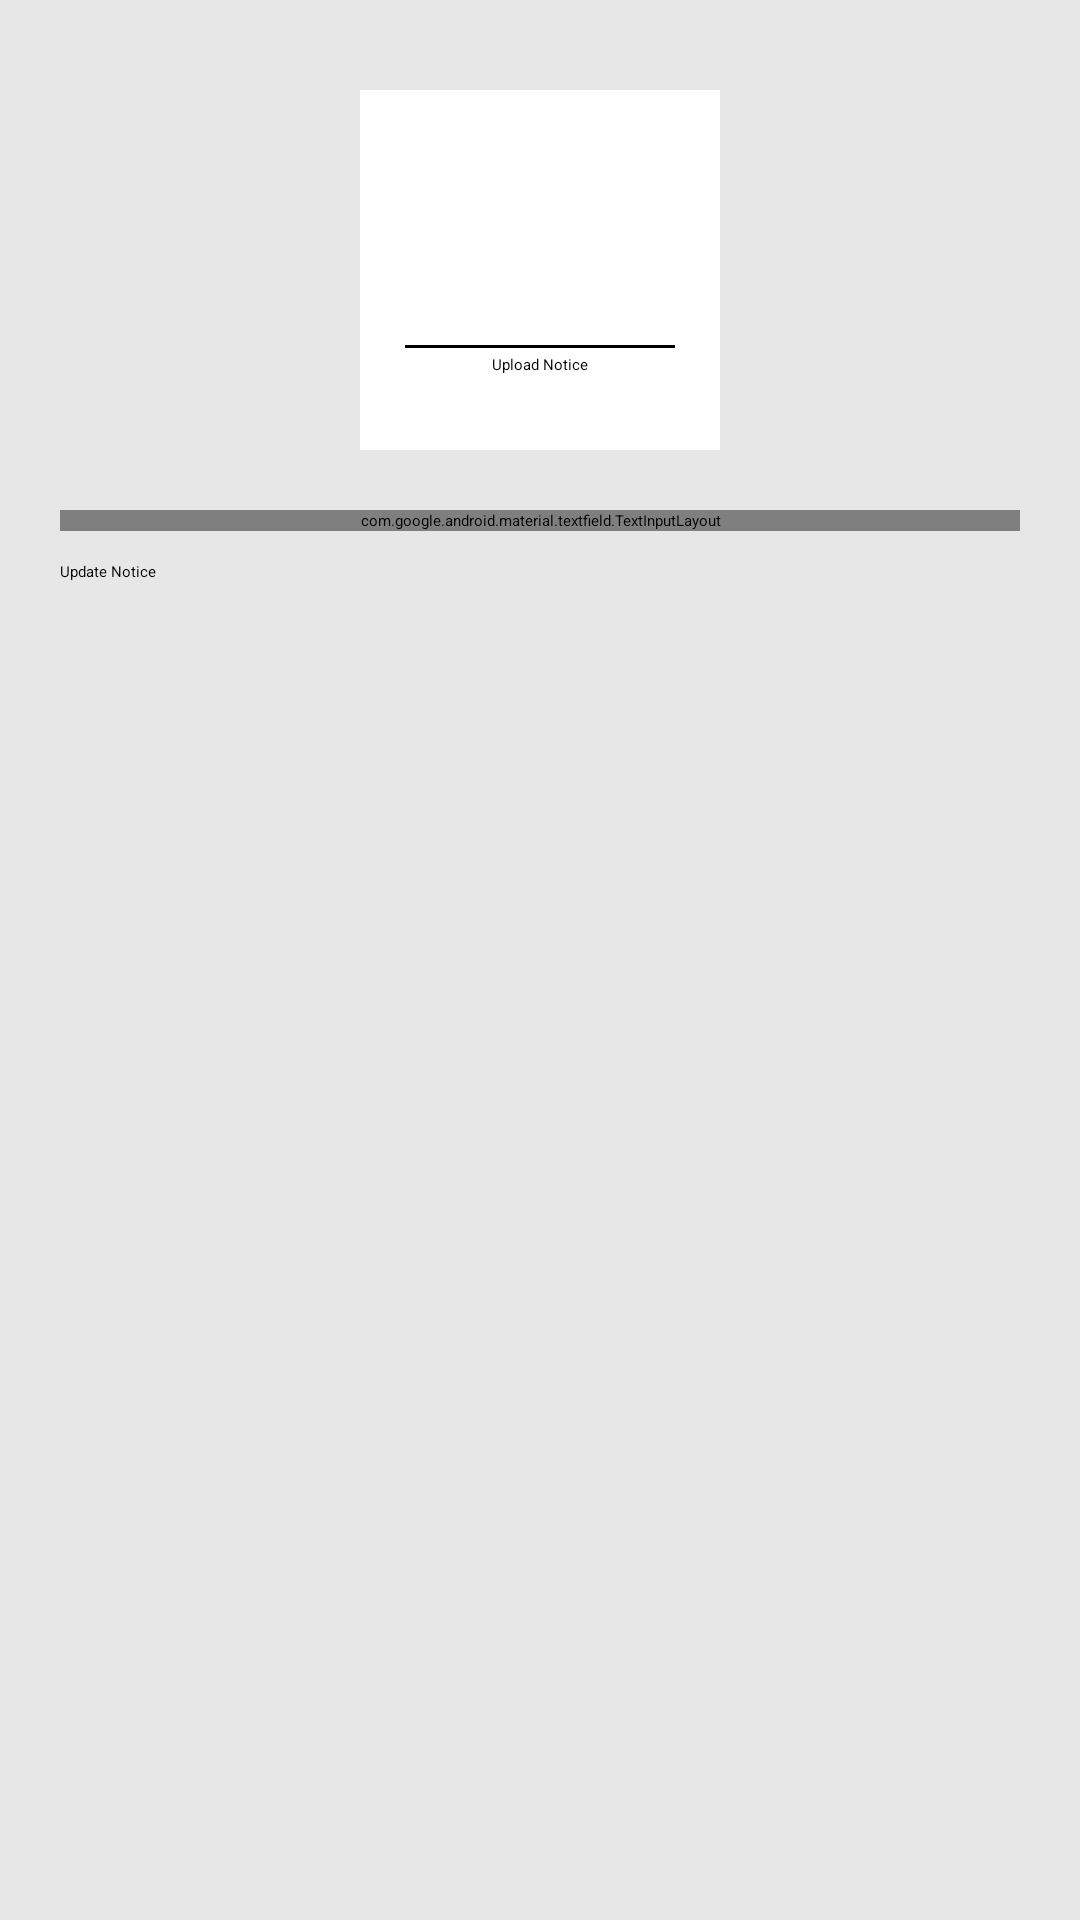

Produce the Android XML layout that renders to this screen, including the resource entries it uses.
<!-- AndroidManifest.xml: application theme Theme.CollegeAdminApp -->
<!-- res/layout/activity_notice.xml -->
<?xml version="1.0" encoding="utf-8"?>
<androidx.constraintlayout.widget.ConstraintLayout xmlns:android="http://schemas.android.com/apk/res/android"
    xmlns:app="http://schemas.android.com/apk/res-auto"
    xmlns:tools="http://schemas.android.com/tools"
    android:layout_width="match_parent"
    android:layout_height="match_parent"
    android:background="#4AAFADAD"
    tools:context=".NoticeActivity">

    <LinearLayout
        android:id="@+id/addImage"
        android:layout_width="120dp"
        android:layout_height="120dp"
        android:layout_marginTop="30dp"
        android:background="@color/white"
        android:elevation="4dp"
        android:orientation="vertical"
        android:outlineSpotShadowColor="@color/black"
        android:padding="15dp"
        app:layout_constraintEnd_toEndOf="parent"
        app:layout_constraintStart_toStartOf="parent"
        app:layout_constraintTop_toTopOf="parent">

        <ImageView
            android:layout_width="50dp"
            android:layout_height="50dp"
            android:layout_gravity="center"
            android:layout_margin="10dp"
            android:background="@drawable/oval_back"
            android:backgroundTint="#9C27B0"
            android:padding="8dp"
            android:src="@drawable/ic_notice"
            app:tint="@color/white" />

        <View
            android:layout_width="match_parent"
            android:layout_height="1dp"
            android:background="@color/black" />

        <TextView
            android:layout_width="wrap_content"
            android:layout_height="wrap_content"
            android:layout_gravity="center"
            android:layout_marginTop="2dp"
            android:text="Upload Notice" />

    </LinearLayout>

    <com.google.android.material.textfield.TextInputLayout
        style="@style/Widget.MaterialComponents.TextInputLayout.OutlinedBox"
        android:id="@+id/textInputLayout"
        android:layout_width="match_parent"
        android:layout_height="wrap_content"
        android:layout_margin="20dp"
        android:background="@color/white"
        app:layout_constraintEnd_toEndOf="parent"
        app:layout_constraintStart_toStartOf="parent"
        app:layout_constraintTop_toBottomOf="@+id/addImage">

        <com.google.android.material.textfield.TextInputEditText
            android:id="@+id/notice_title"
            android:layout_width="match_parent"
            android:layout_height="wrap_content"
            android:hint="Notice Title"
            app:layout_constraintTop_toBottomOf="@+id/addImage"
            tools:layout_editor_absoluteX="15dp" />

    </com.google.android.material.textfield.TextInputLayout>

    <Button
        android:id="@+id/button_image"
        android:layout_width="match_parent"
        android:layout_height="wrap_content"
        android:layout_marginLeft="20dp"
        android:layout_marginTop="10dp"
        android:layout_marginRight="20dp"
        android:backgroundTint="#9C27B0"
        android:text="Update Notice"
        android:textAllCaps="false"
        app:layout_constraintEnd_toEndOf="parent"
        app:layout_constraintStart_toStartOf="parent"
        app:layout_constraintTop_toBottomOf="@+id/textInputLayout" />

    <ImageView
        android:id="@+id/show_image"
        android:layout_width="match_parent"
        android:layout_height="0dp"
        android:layout_margin="20dp"
        android:scaleType="fitXY"
        app:layout_constraintBottom_toBottomOf="parent"
        app:layout_constraintTop_toBottomOf="@+id/button_image" />

</androidx.constraintlayout.widget.ConstraintLayout>
<!-- resources referenced by this layout -->
<resources>
  <style name="Theme.CollegeAdminApp" parent="Theme.MaterialComponents.DayNight.DarkActionBar">
          
          <item name="colorPrimary">@color/purple_200</item>
          <item name="colorPrimaryVariant">@color/purple_700</item>
          <item name="colorOnPrimary">@color/black</item>
          
          <item name="colorSecondary">@color/teal_200</item>
          <item name="colorSecondaryVariant">@color/teal_200</item>
          <item name="colorOnSecondary">@color/black</item>
          
          <item name="android:statusBarColor" tools:targetApi="l">?attr/colorPrimaryVariant</item>
          
      </style>
  <!-- not gathered from this repository: default colours our renderer supplied (Android Studio template values) -->
  <color name="purple_200">#FFBB86FC</color>
  <color name="purple_700">#FF3700B3</color>
  <color name="teal_200">#FF03DAC5</color>
  <color name="black">#FF000000</color>
  <color name="white">#FFFFFFFF</color>
</resources>
